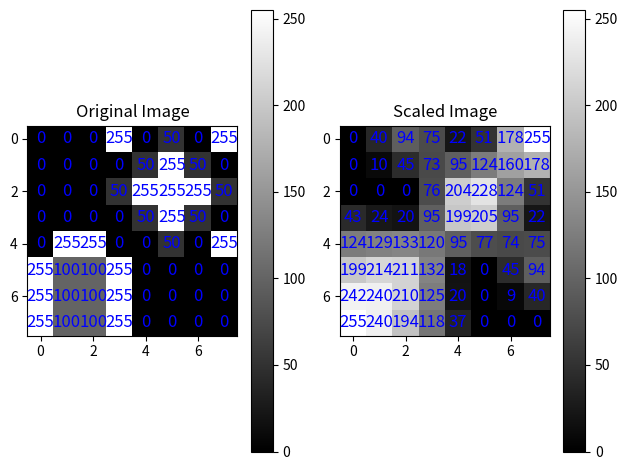

Source code (Python):
import numpy as np
from scipy.ndimage import zoom


def ssim(img1, img2):
	C1 = (0.01 * 255) ** 2
	C2 = (0.03 * 255) ** 2

	mu1 = np.mean(img1)
	mu2 = np.mean(img2)
	sigma1 = np.var(img1)
	sigma2 = np.var(img2)
	sigma12 = np.cov(img1.reshape(-1), img2.reshape(-1))[0, 1]

	ssim_index = ((2 * mu1 * mu2 + C1) * (2 * sigma12 + C2)) \
		/ ((mu1 ** 2 + mu2 ** 2 + C1) * (sigma1 + sigma2 + C2))

	return min(ssim_index, 1.0)


def lanczos_resample(image, scale_factor, a=3):
	"""
	Resample an image using the Lanczos filter.

	:param scale_factor: Scaling factor (less than 1 for downsampling, greater than 1 for upsampling).
	:param a: The size of the Lanczos window ('a' parameter).
	:return: Resampled image.
	"""
	return np.clip(zoom(image, zoom=scale_factor, order=a), 0, 255)


def ms_ssim(img1, img2):
	# Creating multiple scaled versions of the two images
	scale_factors = [1, 0.5, 0.25]  # Original, 50%, and 25% scales
	scaled_images1 = [lanczos_resample(img1, sf) for sf in scale_factors]
	scaled_images2 = [lanczos_resample(img2, sf) for sf in scale_factors]

	# Compute SSIM for each scale (comparing corresponding scaled versions of img1 and img2)
	ssim_values = [ssim(scaled_img1, scaled_img2) for scaled_img1, scaled_img2 in zip(scaled_images1, scaled_images2)]

	# Combining SSIM values across scales
	# Typically, the weight for the coarsest scale is higher
	weights = [0.5, 0.3, 0.2]  # Example weights, can be adjusted
	ms_ssim_value = np.prod([ssim_val ** weight for ssim_val, weight in zip(ssim_values, weights)])

	return ms_ssim_value


if __name__ == '__main__':
	import matplotlib.pyplot as plt

	def annotate_image(image_array, font_size=12):
		for (j, i), value in np.ndenumerate(image_array):
			plt.text(i, j, f'{value:.0f}', ha='center', va='center', color='blue', fontsize=font_size)

	image = np.array([
		[0.0, 0.0, 0.0, 255.0, 0.0, 50.0, 0.0, 255.0],
		[0.0, 0.0, 0.0, 0.0, 50.0, 255.0, 50.0, 0.0],
		[0.0, 0.0, 0.0, 50.0, 255.0, 255.0, 255.0, 50.0],
		[0.0, 0.0, 0.0, 0.0, 50.0, 255.0, 50.0, 0.0],
		[0.0, 255.0, 255.0, 0.0, 0.0, 50.0, 0.0, 255.0],
		[255.0, 100.0, 100.0, 255.0, 0.0, 0.0, 0.0, 0.0],
		[255.0, 100.0, 100.0, 255.0, 0.0, 0.0, 0.0, 0.0],
		[255.0, 100.0, 100.0, 255.0, 0.0, 0.0, 0.0, 0.0],
	])

	scaled_image = lanczos_resample(image, 0.5)
	scaled_image = lanczos_resample(scaled_image, 2.0)

	ssim_index = ms_ssim(image, scaled_image)

	print(ssim_index)

	plt.subplot(1, 2, 1)
	plt.imshow(image, cmap='gray')
	plt.title('Original Image')
	annotate_image(image)
	plt.colorbar()

	plt.subplot(1, 2, 2)
	plt.imshow(scaled_image, cmap='gray')
	plt.title('Scaled Image')
	annotate_image(scaled_image)
	plt.colorbar()

	plt.tight_layout()
	plt.show()
